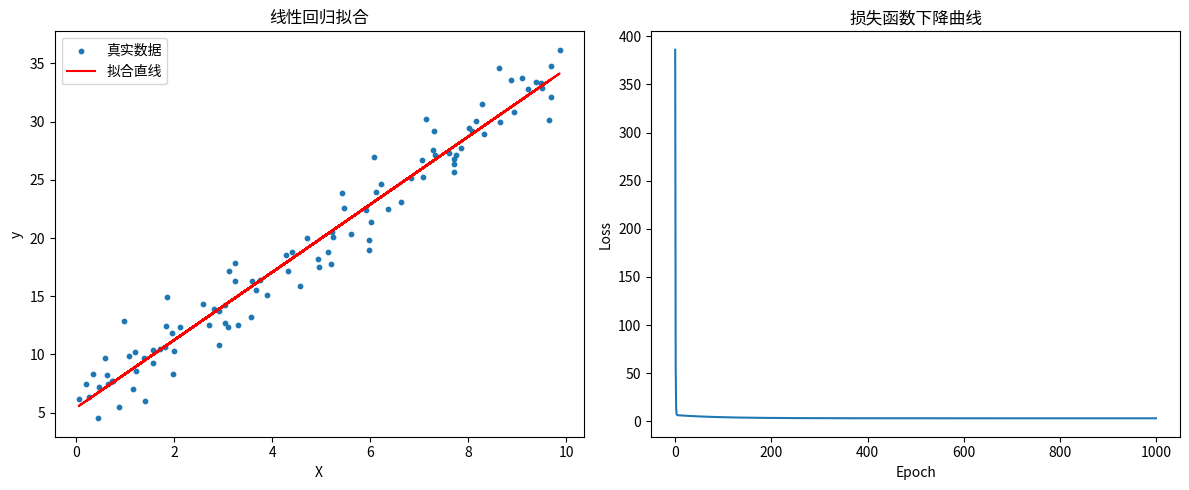

Write Python code to recreate this figure.
import numpy as np
import matplotlib.pyplot as plt

# 1. 生成模拟数据
np.random.seed(42)
X = np.random.rand(100, 1) * 10  # 100个0~10之间的随机数
y = 3 * X + 5 + np.random.randn(100, 1) * 2  # y = 3x + 5 + 噪声

# 2. 初始化参数
w = np.random.randn(1)  # 随机初始化权重
b = np.random.randn(1)  # 随机初始化偏置
learning_rate = 0.01
epochs = 1000

# 3. 梯度下降
loss_history = []
for epoch in range(epochs):
    # 前向传播计算预测值
    y_pred = w * X + b
    
    # 计算损失（均方误差）
    loss = np.mean((y_pred - y) ** 2)
    loss_history.append(loss)
    
    # 计算梯度（反向传播）
    dw = 2 * np.mean((y_pred - y) * X)  # dL/dw
    db = 2 * np.mean(y_pred - y)        # dL/db
    
    # 更新参数
    w = w - learning_rate * dw
    b = b - learning_rate * db
    
    # 每100次打印一次损失
    if epoch % 100 == 0:
        print(f"Epoch {epoch}, Loss: {loss:.4f}, w: {w[0]:.4f}, b: {b[0]:.4f}")

# 4. 结果可视化
plt.figure(figsize=(12, 5))

# 数据点和拟合直线
plt.subplot(1, 2, 1)
plt.scatter(X, y, s=10, label="真实数据")
plt.plot(X, w * X + b, color='red', label="拟合直线")
plt.xlabel("X")
plt.ylabel("y")
plt.title("线性回归拟合")
plt.legend()

# 损失下降曲线
plt.subplot(1, 2, 2)
plt.plot(loss_history)
plt.xlabel("Epoch")
plt.ylabel("Loss")
plt.title("损失函数下降曲线")

plt.tight_layout()
plt.show()

# 打印最终参数
print(f"\n最终参数: w = {w[0]:.4f}, b = {b[0]:.4f}")